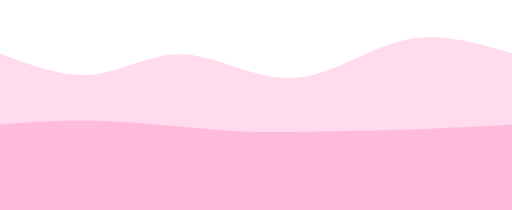
t = 0.00 s
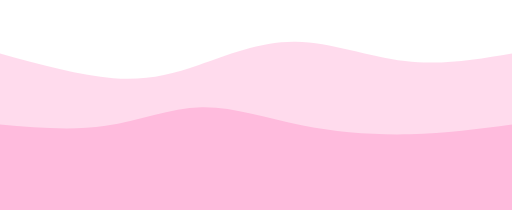
t = 0.75 s
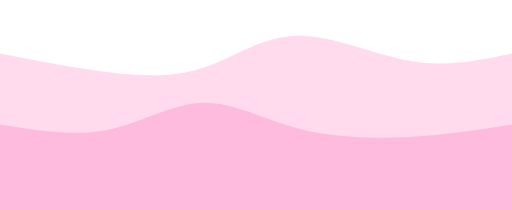
t = 1.25 s
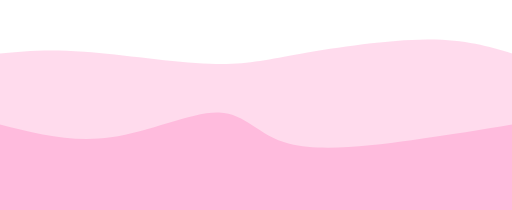
t = 2.00 s
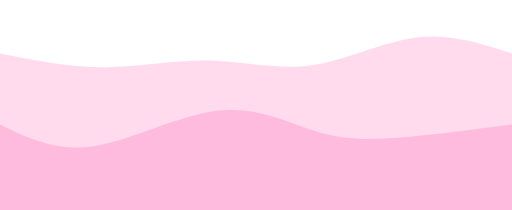
t = 2.75 s
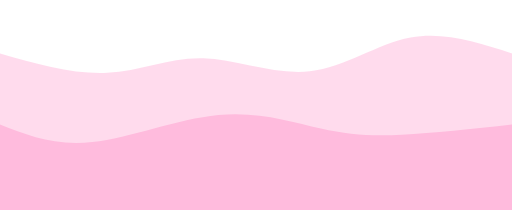
t = 3.25 s

The animated SVG that drew these frames (rendered in a browser with its animation timeline set to each time). Animation: 2 CSS @keyframes rules; one cycle of 4.00 s, repeats indefinitely.

<svg width="100%" height="100%" id="svg" viewBox="0 0 1440 590" xmlns="http://www.w3.org/2000/svg" class="transition duration-300 ease-in-out delay-150"><style>
          .path-0{
            animation:pathAnim-0 4s;
            animation-timing-function: linear;
            animation-iteration-count: infinite;
          }
          @keyframes pathAnim-0{
            0%{
              d: path("M 0,600 L 0,150 C 90.12440191387557,184.1818181818182 180.24880382775115,218.36363636363635 265,209 C 349.75119617224885,199.63636363636365 429.12918660287085,146.72727272727272 522,153 C 614.8708133971292,159.27272727272728 721.2344497607655,224.72727272727272 826,219 C 930.7655502392345,213.27272727272728 1033.933014354067,136.36363636363637 1136,113 C 1238.066985645933,89.63636363636364 1339.0334928229665,119.81818181818181 1440,150 L 1440,600 L 0,600 Z");
            }
            25%{
              d: path("M 0,600 L 0,150 C 121.22488038277513,180.13397129186603 242.44976076555025,210.26794258373207 336,223 C 429.55023923444975,235.73205741626793 495.42583732057415,231.06220095693777 572,192 C 648.5741626794259,152.93779904306223 735.8468899521531,79.48325358851676 833,83 C 930.1531100478469,86.51674641148324 1037.1866028708134,167.00478468899524 1140,191 C 1242.8133971291866,214.99521531100476 1341.4066985645932,182.49760765550238 1440,150 L 1440,600 L 0,600 Z");
            }
            50%{
              d: path("M 0,600 L 0,150 C 65.51196172248802,143.5693779904306 131.02392344497605,137.13875598086125 237,145 C 342.97607655502395,152.86124401913875 489.4162679425838,175.01435406698565 590,179 C 690.5837320574162,182.98564593301435 745.3110047846889,168.80382775119617 846,151 C 946.6889952153111,133.19617224880383 1093.3397129186606,111.77033492822967 1200,111 C 1306.6602870813394,110.22966507177033 1373.3301435406697,130.11483253588517 1440,150 L 1440,600 L 0,600 Z");
            }
            75%{
              d: path("M 0,600 L 0,150 C 108.96650717703349,178.0956937799043 217.93301435406698,206.19138755980862 314,203 C 410.066985645933,199.80861244019138 493.2344497607654,165.33014354066984 588,167 C 682.7655502392346,168.66985645933016 789.1291866028708,206.48803827751198 886,194 C 982.8708133971292,181.51196172248802 1070.248803827751,118.71770334928229 1161,103 C 1251.751196172249,87.28229665071771 1345.8755980861245,118.64114832535886 1440,150 L 1440,600 L 0,600 Z");
            }
            100%{
              d: path("M 0,600 L 0,150 C 90.12440191387557,184.1818181818182 180.24880382775115,218.36363636363635 265,209 C 349.75119617224885,199.63636363636365 429.12918660287085,146.72727272727272 522,153 C 614.8708133971292,159.27272727272728 721.2344497607655,224.72727272727272 826,219 C 930.7655502392345,213.27272727272728 1033.933014354067,136.36363636363637 1136,113 C 1238.066985645933,89.63636363636364 1339.0334928229665,119.81818181818181 1440,150 L 1440,600 L 0,600 Z");
            }
          }</style><path d="M 0,600 L 0,150 C 90.12440191387557,184.1818181818182 180.24880382775115,218.36363636363635 265,209 C 349.75119617224885,199.63636363636365 429.12918660287085,146.72727272727272 522,153 C 614.8708133971292,159.27272727272728 721.2344497607655,224.72727272727272 826,219 C 930.7655502392345,213.27272727272728 1033.933014354067,136.36363636363637 1136,113 C 1238.066985645933,89.63636363636364 1339.0334928229665,119.81818181818181 1440,150 L 1440,600 L 0,600 Z" stroke="none" stroke-width="0" fill="#ffbbdd" fill-opacity="0.53" class="transition-all duration-300 ease-in-out delay-150 path-0"></path><style>
          .path-1{
            animation:pathAnim-1 4s;
            animation-timing-function: linear;
            animation-iteration-count: infinite;
          }
          @keyframes pathAnim-1{
            0%{
              d: path("M 0,600 L 0,350 C 92.25837320574163,343.12918660287085 184.51674641148327,336.25837320574163 291,340 C 397.48325358851673,343.74162679425837 518.1913875598086,358.09569377990425 611,365 C 703.8086124401914,371.90430622009575 768.7177033492823,371.3588516746412 861,370 C 953.2822966507177,368.6411483253588 1072.9377990430623,366.46889952153117 1174,363 C 1275.0622009569377,359.53110047846883 1357.531100478469,354.7655502392344 1440,350 L 1440,600 L 0,600 Z");
            }
            25%{
              d: path("M 0,600 L 0,350 C 104.63157894736838,363.8755980861244 209.26315789473676,377.7511961722488 299,358 C 388.73684210526324,338.2488038277512 463.57894736842115,284.8708133971292 552,280 C 640.4210526315788,275.1291866028708 742.421052631579,318.7655502392344 844,346 C 945.578947368421,373.2344497607656 1046.7368421052631,384.066985645933 1146,382 C 1245.2631578947369,379.933014354067 1342.6315789473683,364.96650717703346 1440,350 L 1440,600 L 0,600 Z");
            }
            50%{
              d: path("M 0,600 L 0,350 C 101.15789473684211,375.8181818181818 202.31578947368422,401.6363636363636 312,386 C 421.6842105263158,370.3636363636364 539.8947368421052,313.27272727272725 616,316 C 692.1052631578948,318.72727272727275 726.1052631578948,381.27272727272737 814,404 C 901.8947368421052,426.72727272727263 1043.6842105263158,409.63636363636357 1157,394 C 1270.3157894736842,378.36363636363643 1355.157894736842,364.18181818181824 1440,350 L 1440,600 L 0,600 Z");
            }
            75%{
              d: path("M 0,600 L 0,350 C 71.8468899521531,392.8421052631579 143.6937799043062,435.6842105263158 249,419 C 354.3062200956938,402.3157894736842 493.07177033492826,326.1052631578948 615,309 C 736.9282296650717,291.8947368421052 842.0191387559807,333.89473684210526 916,358 C 989.9808612440193,382.10526315789474 1032.8516746411483,388.3157894736842 1115,384 C 1197.1483253588517,379.6842105263158 1318.5741626794259,364.8421052631579 1440,350 L 1440,600 L 0,600 Z");
            }
            100%{
              d: path("M 0,600 L 0,350 C 92.25837320574163,343.12918660287085 184.51674641148327,336.25837320574163 291,340 C 397.48325358851673,343.74162679425837 518.1913875598086,358.09569377990425 611,365 C 703.8086124401914,371.90430622009575 768.7177033492823,371.3588516746412 861,370 C 953.2822966507177,368.6411483253588 1072.9377990430623,366.46889952153117 1174,363 C 1275.0622009569377,359.53110047846883 1357.531100478469,354.7655502392344 1440,350 L 1440,600 L 0,600 Z");
            }
          }</style><path d="M 0,600 L 0,350 C 92.25837320574163,343.12918660287085 184.51674641148327,336.25837320574163 291,340 C 397.48325358851673,343.74162679425837 518.1913875598086,358.09569377990425 611,365 C 703.8086124401914,371.90430622009575 768.7177033492823,371.3588516746412 861,370 C 953.2822966507177,368.6411483253588 1072.9377990430623,366.46889952153117 1174,363 C 1275.0622009569377,359.53110047846883 1357.531100478469,354.7655502392344 1440,350 L 1440,600 L 0,600 Z" stroke="none" stroke-width="0" fill="#ffbbdd" fill-opacity="1" class="transition-all duration-300 ease-in-out delay-150 path-1"></path></svg>